Run: headless pygame with SDL's dummy video driver; simulated clock (each Clock.tick advances the game by its frame time, no real sleeping); random seed 0; keys injected as events and as key.get_pressed() state; no mouse input.
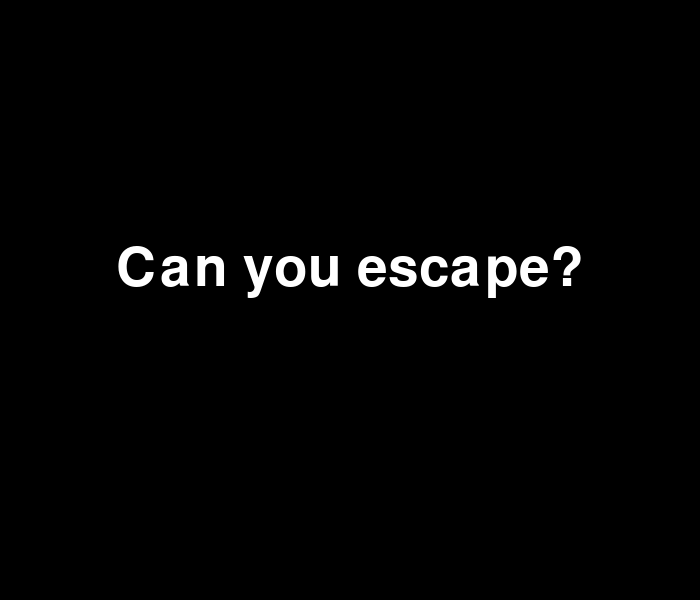
Frame 1 of 4 · flips 1–60 · no input
Frame 2 of 4 · flips 61–180 · tapped SPACE, RETURN · held RIGHT (→), D · screen unchanged from frame 1, image omitted
Frame 3 of 4 · flips 181–300 · held DOWN (↓), S · screen unchanged from frame 2, image omitted
Frame 4 of 4 · flips 301–420 · held LEFT (←), A, UP (↑), W · screen unchanged from frame 3, image omitted

The pygame program that drew these frames:

import pygame

pygame.init()
scr = pygame.display.set_mode((700,600))
pygame.display.set_caption("Escapes")
font = pygame.font.SysFont("impact", 80)
text = font.render("Can you escape?", True, (255, 255, 255))
done = False
while not done:
    for event in pygame.event.get():
        if event.type == pygame.QUIT:
            done = True
        if event.type == pygame.KEYDOWN and event.key == pygame.K_ESCAPE:
            done = True
    scr.fill((0,0,0))
    scr.blit(text, (350 - text.get_width()/2, 270 - text.get_height()/2))
    pygame.display.flip()
